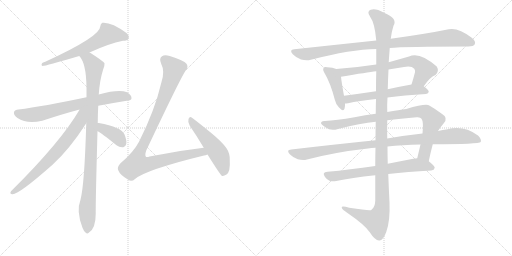
t = 0.00 s
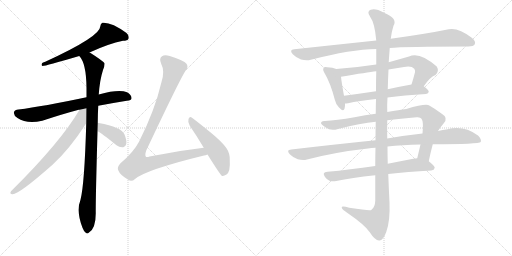
t = 2.61 s
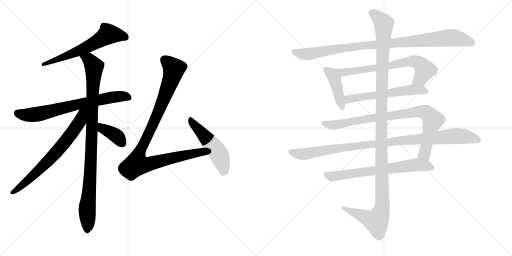
t = 5.22 s
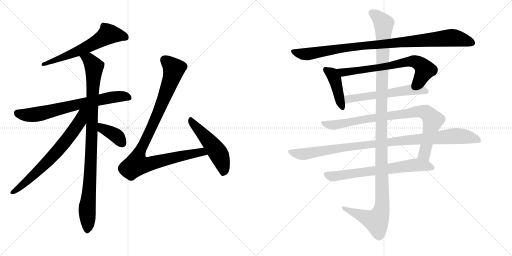
t = 7.83 s
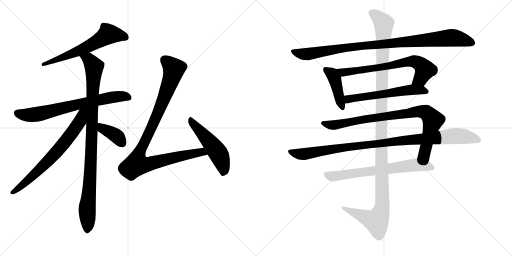
t = 10.43 s
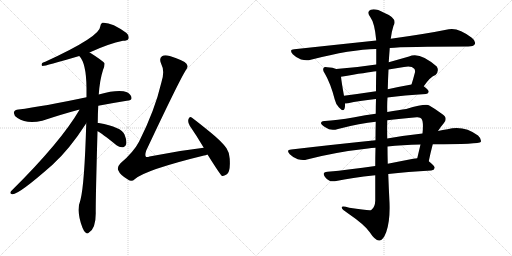
t = 13.04 s

The animated SVG that drew these frames (rendered in a browser with its animation timeline set to each time). Animation: 15 CSS @keyframes rules; one cycle of 13.04 s.

<svg version="1.1" viewBox="0 0 2048 1024" xmlns="http://www.w3.org/2000/svg">
  <g stroke="lightgray" stroke-dasharray="1,1" stroke-width="1" transform="scale(4, 4)">
    <line x1="0" y1="0" x2="256" y2="256"></line>
    <line x1="256" y1="0" x2="0" y2="256"></line>
    <line x1="128" y1="0" x2="128" y2="256"></line>
    <line x1="0" y1="128" x2="256" y2="128"></line>
    <line x1="256" y1="0" x2="512" y2="256"></line>
    <line x1="512" y1="0" x2="256" y2="256"></line>
    <line x1="384" y1="0" x2="384" y2="256"></line>
    <line x1="256" y1="128" x2="512" y2="128"></line>
  </g>
<g transform="scale(1, -1) translate(0, -850)">
   <style type="text/css">
    @keyframes keyframes0 {
      from {
       stroke: black;
       stroke-dashoffset: 620;
       stroke-width: 128;
       }
       67% {
       animation-timing-function: step-end;
       stroke: black;
       stroke-dashoffset: 0;
       stroke-width: 128;
       }
       to {
       stroke: black;
       stroke-width: 1024;
       }
       }
       #make-me-a-hanzi-animation-0 {
         animation: keyframes0 0.754557s both;
         animation-delay: 0.000000s;
         animation-timing-function: linear;
       }
    @keyframes keyframes1 {
      from {
       stroke: black;
       stroke-dashoffset: 711;
       stroke-width: 128;
       }
       70% {
       animation-timing-function: step-end;
       stroke: black;
       stroke-dashoffset: 0;
       stroke-width: 128;
       }
       to {
       stroke: black;
       stroke-width: 1024;
       }
       }
       #make-me-a-hanzi-animation-1 {
         animation: keyframes1 0.828613s both;
         animation-delay: 0.754557s;
         animation-timing-function: linear;
       }
    @keyframes keyframes2 {
      from {
       stroke: black;
       stroke-dashoffset: 978;
       stroke-width: 128;
       }
       76% {
       animation-timing-function: step-end;
       stroke: black;
       stroke-dashoffset: 0;
       stroke-width: 128;
       }
       to {
       stroke: black;
       stroke-width: 1024;
       }
       }
       #make-me-a-hanzi-animation-2 {
         animation: keyframes2 1.045898s both;
         animation-delay: 1.583171s;
         animation-timing-function: linear;
       }
    @keyframes keyframes3 {
      from {
       stroke: black;
       stroke-dashoffset: 698;
       stroke-width: 128;
       }
       69% {
       animation-timing-function: step-end;
       stroke: black;
       stroke-dashoffset: 0;
       stroke-width: 128;
       }
       to {
       stroke: black;
       stroke-width: 1024;
       }
       }
       #make-me-a-hanzi-animation-3 {
         animation: keyframes3 0.818034s both;
         animation-delay: 2.629069s;
         animation-timing-function: linear;
       }
    @keyframes keyframes4 {
      from {
       stroke: black;
       stroke-dashoffset: 384;
       stroke-width: 128;
       }
       56% {
       animation-timing-function: step-end;
       stroke: black;
       stroke-dashoffset: 0;
       stroke-width: 128;
       }
       to {
       stroke: black;
       stroke-width: 1024;
       }
       }
       #make-me-a-hanzi-animation-4 {
         animation: keyframes4 0.562500s both;
         animation-delay: 3.447103s;
         animation-timing-function: linear;
       }
    @keyframes keyframes5 {
      from {
       stroke: black;
       stroke-dashoffset: 998;
       stroke-width: 128;
       }
       76% {
       animation-timing-function: step-end;
       stroke: black;
       stroke-dashoffset: 0;
       stroke-width: 128;
       }
       to {
       stroke: black;
       stroke-width: 1024;
       }
       }
       #make-me-a-hanzi-animation-5 {
         animation: keyframes5 1.062174s both;
         animation-delay: 4.009603s;
         animation-timing-function: linear;
       }
    @keyframes keyframes6 {
      from {
       stroke: black;
       stroke-dashoffset: 512;
       stroke-width: 128;
       }
       63% {
       animation-timing-function: step-end;
       stroke: black;
       stroke-dashoffset: 0;
       stroke-width: 128;
       }
       to {
       stroke: black;
       stroke-width: 1024;
       }
       }
       #make-me-a-hanzi-animation-6 {
         animation: keyframes6 0.666667s both;
         animation-delay: 5.071777s;
         animation-timing-function: linear;
       }
    @keyframes keyframes7 {
      from {
       stroke: black;
       stroke-dashoffset: 977;
       stroke-width: 128;
       }
       76% {
       animation-timing-function: step-end;
       stroke: black;
       stroke-dashoffset: 0;
       stroke-width: 128;
       }
       to {
       stroke: black;
       stroke-width: 1024;
       }
       }
       #make-me-a-hanzi-animation-7 {
         animation: keyframes7 1.045085s both;
         animation-delay: 5.738444s;
         animation-timing-function: linear;
       }
    @keyframes keyframes8 {
      from {
       stroke: black;
       stroke-dashoffset: 426;
       stroke-width: 128;
       }
       58% {
       animation-timing-function: step-end;
       stroke: black;
       stroke-dashoffset: 0;
       stroke-width: 128;
       }
       to {
       stroke: black;
       stroke-width: 1024;
       }
       }
       #make-me-a-hanzi-animation-8 {
         animation: keyframes8 0.596680s both;
         animation-delay: 6.783529s;
         animation-timing-function: linear;
       }
    @keyframes keyframes9 {
      from {
       stroke: black;
       stroke-dashoffset: 697;
       stroke-width: 128;
       }
       69% {
       animation-timing-function: step-end;
       stroke: black;
       stroke-dashoffset: 0;
       stroke-width: 128;
       }
       to {
       stroke: black;
       stroke-width: 1024;
       }
       }
       #make-me-a-hanzi-animation-9 {
         animation: keyframes9 0.817220s both;
         animation-delay: 7.380208s;
         animation-timing-function: linear;
       }
    @keyframes keyframes10 {
      from {
       stroke: black;
       stroke-dashoffset: 582;
       stroke-width: 128;
       }
       65% {
       animation-timing-function: step-end;
       stroke: black;
       stroke-dashoffset: 0;
       stroke-width: 128;
       }
       to {
       stroke: black;
       stroke-width: 1024;
       }
       }
       #make-me-a-hanzi-animation-10 {
         animation: keyframes10 0.723633s both;
         animation-delay: 8.197428s;
         animation-timing-function: linear;
       }
    @keyframes keyframes11 {
      from {
       stroke: black;
       stroke-dashoffset: 878;
       stroke-width: 128;
       }
       74% {
       animation-timing-function: step-end;
       stroke: black;
       stroke-dashoffset: 0;
       stroke-width: 128;
       }
       to {
       stroke: black;
       stroke-width: 1024;
       }
       }
       #make-me-a-hanzi-animation-11 {
         animation: keyframes11 0.964518s both;
         animation-delay: 8.921061s;
         animation-timing-function: linear;
       }
    @keyframes keyframes12 {
      from {
       stroke: black;
       stroke-dashoffset: 1019;
       stroke-width: 128;
       }
       77% {
       animation-timing-function: step-end;
       stroke: black;
       stroke-dashoffset: 0;
       stroke-width: 128;
       }
       to {
       stroke: black;
       stroke-width: 1024;
       }
       }
       #make-me-a-hanzi-animation-12 {
         animation: keyframes12 1.079264s both;
         animation-delay: 9.885579s;
         animation-timing-function: linear;
       }
    @keyframes keyframes13 {
      from {
       stroke: black;
       stroke-dashoffset: 685;
       stroke-width: 128;
       }
       69% {
       animation-timing-function: step-end;
       stroke: black;
       stroke-dashoffset: 0;
       stroke-width: 128;
       }
       to {
       stroke: black;
       stroke-width: 1024;
       }
       }
       #make-me-a-hanzi-animation-13 {
         animation: keyframes13 0.807454s both;
         animation-delay: 10.964844s;
         animation-timing-function: linear;
       }
    @keyframes keyframes14 {
      from {
       stroke: black;
       stroke-dashoffset: 1254;
       stroke-width: 128;
       }
       80% {
       animation-timing-function: step-end;
       stroke: black;
       stroke-dashoffset: 0;
       stroke-width: 128;
       }
       to {
       stroke: black;
       stroke-width: 1024;
       }
       }
       #make-me-a-hanzi-animation-14 {
         animation: keyframes14 1.270508s both;
         animation-delay: 11.772298s;
         animation-timing-function: linear;
       }
</style>
<path d="M 358 640 Q 436 676 492 687 Q 510 687 514 695 Q 518 707 506 718 Q 445 763 409 759 Q 402 755 401 744 Q 401 704 181 603 Q 175 602 169 598 Q 163 589 170 586 Q 182 586 317 626 L 358 640 Z" fill="lightgray"></path> 
<path d="M 393 427 Q 445 437 507 447 Q 526 448 526 457 Q 527 470 508 481 Q 475 494 395 472 L 346 461 Q 172 424 74 412 Q 59 411 56 402 Q 53 390 70 378 Q 107 353 169 367 Q 254 395 315 411 Q 316 412 318 411 L 393 427 Z" fill="lightgray"></path> 
<path d="M 391 358 Q 391 392 393 427 L 395 472 Q 399 530 412 570 Q 419 585 418 597 Q 411 607 359 640 L 358 640 C 332 656 300 651 317 626 Q 345 598 346 499 Q 346 481 346 461 L 345 357 Q 338 113 322 51 Q 304 6 330 -61 Q 336 -77 343 -81 Q 349 -87 356 -80 Q 383 -64 383 -3 Q 382 34 390 325 L 391 358 Z" fill="lightgray"></path> 
<path d="M 318 411 Q 243 282 44 85 Q 37 75 49 73 Q 73 70 210 191 Q 279 254 345 357 C 391 427 338 445 318 411 Z" fill="lightgray"></path> 
<path d="M 390 325 Q 406 318 466 269 Q 479 259 493 261 Q 502 262 505 274 Q 508 287 498 312 Q 486 342 395 358 Q 392 359 391 358 C 361 359 363 339 390 325 Z" fill="lightgray"></path> 
<path d="M 815 259 Q 710 247 598 224 Q 586 220 583 224 Q 579 230 585 248 Q 714 522 743 569 Q 755 582 746 595 Q 736 608 679 626 Q 658 632 648 625 Q 635 616 645 594 Q 660 566 646 522 Q 619 407 556 283 Q 534 241 482 197 Q 467 181 473 169 Q 480 150 513 131 Q 526 121 540 134 Q 583 171 816 228 Q 822 229 830 232 C 859 240 845 263 815 259 Z" fill="lightgray"></path> 
<path d="M 830 232 Q 881 151 887 147 Q 894 144 906 152 Q 922 162 919 211 Q 920 236 906 257 Q 890 281 845 318 Q 796 358 768 379 Q 759 386 754 374 Q 750 361 759 347 Q 786 308 815 259 L 830 232 Z" fill="lightgray"></path> 
<path d="M 1559 658 Q 1619 664 1873 664 Q 1894 664 1899 673 Q 1905 685 1887 699 Q 1833 741 1795 733 Q 1707 715 1563 695 L 1505 688 Q 1354 672 1177 653 Q 1155 652 1171 633 Q 1186 618 1204 612 Q 1226 606 1243 611 Q 1405 653 1505 654 L 1559 658 Z" fill="lightgray"></path> 
<path d="M 1345 574 Q 1332 580 1309 581 Q 1297 584 1295 579 Q 1289 572 1298 558 Q 1322 518 1339 452 Q 1343 433 1356 420 Q 1374 401 1378 415 Q 1381 424 1380 436 L 1376 467 Q 1366 522 1364 543 C 1361 568 1361 568 1345 574 Z" fill="lightgray"></path> 
<path d="M 1695 505 Q 1722 544 1742 550 Q 1758 566 1747 584 Q 1678 645 1636 624 Q 1594 612 1555 601 L 1505 592 Q 1427 580 1345 574 C 1315 572 1334 538 1364 543 Q 1470 561 1505 565 L 1554 572 Q 1585 578 1616 582 Q 1646 588 1657 575 Q 1661 571 1660 561 Q 1653 534 1646 512 C 1637 483 1677 481 1695 505 Z" fill="lightgray"></path> 
<path d="M 1550 460 Q 1616 469 1704 474 Q 1714 475 1715 483 Q 1715 490 1695 505 C 1679 518 1676 517 1646 512 Q 1595 503 1551 493 L 1504 485 Q 1437 475 1376 467 C 1346 463 1350 434 1380 436 Q 1384 436 1392 437 Q 1435 447 1504 454 L 1550 460 Z" fill="lightgray"></path> 
<path d="M 1715 205 Q 1722 239 1731 273 L 1752 326 Q 1762 342 1775 357 Q 1794 379 1767 395 Q 1742 414 1717 428 Q 1704 437 1625 414 Q 1598 411 1549 402 L 1503 395 Q 1461 391 1418 381 Q 1345 368 1299 366 Q 1286 367 1284 359 Q 1283 352 1303 340 Q 1322 325 1352 334 Q 1443 358 1503 363 L 1549 369 Q 1601 376 1667 381 Q 1682 382 1686 375 Q 1695 363 1690 316 L 1682 272 Q 1676 247 1669 217 C 1662 188 1709 176 1715 205 Z" fill="lightgray"></path> 
<path d="M 1502 289 Q 1345 273 1165 252 Q 1143 251 1159 233 Q 1172 220 1191 213 Q 1212 207 1228 212 Q 1343 242 1472 256 Q 1485 259 1502 259 L 1550 264 Q 1608 271 1682 272 L 1731 273 Q 1917 273 1923 282 Q 1927 294 1912 308 Q 1855 350 1790 333 Q 1771 330 1752 326 L 1690 316 Q 1624 309 1549 296 L 1502 289 Z" fill="lightgray"></path> 
<path d="M 1501 186 Q 1398 171 1310 163 Q 1286 162 1300 142 Q 1307 132 1318 127 Q 1331 123 1345 126 Q 1405 139 1501 149 L 1553 154 Q 1629 163 1725 168 Q 1737 169 1739 179 Q 1739 186 1715 205 C 1697 220 1697 220 1669 217 Q 1662 217 1653 215 Q 1601 205 1551 195 L 1501 186 Z" fill="lightgray"></path> 
<path d="M 1503 363 Q 1502 329 1502 289 L 1502 259 Q 1501 225 1501 186 L 1501 149 Q 1501 101 1501 47 Q 1500 20 1485 10 Q 1479 6 1397 19 Q 1364 29 1367 19 Q 1368 12 1390 -2 Q 1460 -50 1479 -79 Q 1501 -113 1517 -112 Q 1532 -113 1545 -78 Q 1561 -33 1558 40 Q 1555 97 1553 154 L 1551 195 Q 1550 229 1550 264 L 1549 296 Q 1548 333 1549 369 L 1549 402 Q 1548 432 1550 460 L 1551 493 Q 1552 533 1554 572 L 1555 601 Q 1555 605 1559 658 L 1563 695 Q 1567 726 1574 747 Q 1592 777 1536 799 Q 1502 818 1483 811 Q 1465 804 1481 782 Q 1499 758 1505 688 L 1505 654 Q 1505 629 1505 592 L 1505 565 Q 1504 531 1504 485 L 1504 454 Q 1503 426 1503 395 L 1503 363 Z" fill="lightgray"></path> 
      <clipPath id="make-me-a-hanzi-clip-0">
      <path d="M 358 640 Q 436 676 492 687 Q 510 687 514 695 Q 518 707 506 718 Q 445 763 409 759 Q 402 755 401 744 Q 401 704 181 603 Q 175 602 169 598 Q 163 589 170 586 Q 182 586 317 626 L 358 640 Z" fill="lightgray"></path>
      </clipPath>
      <path clip-path="url(#make-me-a-hanzi-clip-0)" d="M 503 701 L 486 708 L 433 713 L 300 638 L 204 603 L 195 606 L 171 592 " fill="none" id="make-me-a-hanzi-animation-0" stroke-dasharray="492 984" stroke-linecap="round"></path>

      <clipPath id="make-me-a-hanzi-clip-1">
      <path d="M 393 427 Q 445 437 507 447 Q 526 448 526 457 Q 527 470 508 481 Q 475 494 395 472 L 346 461 Q 172 424 74 412 Q 59 411 56 402 Q 53 390 70 378 Q 107 353 169 367 Q 254 395 315 411 Q 316 412 318 411 L 393 427 Z" fill="lightgray"></path>
      </clipPath>
      <path clip-path="url(#make-me-a-hanzi-clip-1)" d="M 68 398 L 128 390 L 428 458 L 491 465 L 514 460 " fill="none" id="make-me-a-hanzi-animation-1" stroke-dasharray="583 1166" stroke-linecap="round"></path>

      <clipPath id="make-me-a-hanzi-clip-2">
      <path d="M 391 358 Q 391 392 393 427 L 395 472 Q 399 530 412 570 Q 419 585 418 597 Q 411 607 359 640 L 358 640 C 332 656 300 651 317 626 Q 345 598 346 499 Q 346 481 346 461 L 345 357 Q 338 113 322 51 Q 304 6 330 -61 Q 336 -77 343 -81 Q 349 -87 356 -80 Q 383 -64 383 -3 Q 382 34 390 325 L 391 358 Z" fill="lightgray"></path>
      </clipPath>
      <path clip-path="url(#make-me-a-hanzi-clip-2)" d="M 325 626 L 357 611 L 376 583 L 368 285 L 349 25 L 349 -69 " fill="none" id="make-me-a-hanzi-animation-2" stroke-dasharray="850 1700" stroke-linecap="round"></path>

      <clipPath id="make-me-a-hanzi-clip-3">
      <path d="M 318 411 Q 243 282 44 85 Q 37 75 49 73 Q 73 70 210 191 Q 279 254 345 357 C 391 427 338 445 318 411 Z" fill="lightgray"></path>
      </clipPath>
      <path clip-path="url(#make-me-a-hanzi-clip-3)" d="M 340 409 L 310 349 L 245 263 L 167 180 L 83 103 L 51 81 " fill="none" id="make-me-a-hanzi-animation-3" stroke-dasharray="570 1140" stroke-linecap="round"></path>

      <clipPath id="make-me-a-hanzi-clip-4">
      <path d="M 390 325 Q 406 318 466 269 Q 479 259 493 261 Q 502 262 505 274 Q 508 287 498 312 Q 486 342 395 358 Q 392 359 391 358 C 361 359 363 339 390 325 Z" fill="lightgray"></path>
      </clipPath>
      <path clip-path="url(#make-me-a-hanzi-clip-4)" d="M 393 352 L 404 348 L 411 335 L 466 306 L 491 275 " fill="none" id="make-me-a-hanzi-animation-4" stroke-dasharray="256 512" stroke-linecap="round"></path>

      <clipPath id="make-me-a-hanzi-clip-5">
      <path d="M 815 259 Q 710 247 598 224 Q 586 220 583 224 Q 579 230 585 248 Q 714 522 743 569 Q 755 582 746 595 Q 736 608 679 626 Q 658 632 648 625 Q 635 616 645 594 Q 660 566 646 522 Q 619 407 556 283 Q 534 241 482 197 Q 467 181 473 169 Q 480 150 513 131 Q 526 121 540 134 Q 583 171 816 228 Q 822 229 830 232 C 859 240 845 263 815 259 Z" fill="lightgray"></path>
      </clipPath>
      <path clip-path="url(#make-me-a-hanzi-clip-5)" d="M 659 610 L 680 594 L 695 569 L 631 394 L 558 242 L 547 193 L 580 191 L 806 242 L 821 236 " fill="none" id="make-me-a-hanzi-animation-5" stroke-dasharray="870 1740" stroke-linecap="round"></path>

      <clipPath id="make-me-a-hanzi-clip-6">
      <path d="M 830 232 Q 881 151 887 147 Q 894 144 906 152 Q 922 162 919 211 Q 920 236 906 257 Q 890 281 845 318 Q 796 358 768 379 Q 759 386 754 374 Q 750 361 759 347 Q 786 308 815 259 L 830 232 Z" fill="lightgray"></path>
      </clipPath>
      <path clip-path="url(#make-me-a-hanzi-clip-6)" d="M 764 367 L 876 232 L 893 183 L 891 154 " fill="none" id="make-me-a-hanzi-animation-6" stroke-dasharray="384 768" stroke-linecap="round"></path>

      <clipPath id="make-me-a-hanzi-clip-7">
      <path d="M 1559 658 Q 1619 664 1873 664 Q 1894 664 1899 673 Q 1905 685 1887 699 Q 1833 741 1795 733 Q 1707 715 1563 695 L 1505 688 Q 1354 672 1177 653 Q 1155 652 1171 633 Q 1186 618 1204 612 Q 1226 606 1243 611 Q 1405 653 1505 654 L 1559 658 Z" fill="lightgray"></path>
      </clipPath>
      <path clip-path="url(#make-me-a-hanzi-clip-7)" d="M 1174 643 L 1225 633 L 1426 665 L 1805 699 L 1851 692 L 1887 679 " fill="none" id="make-me-a-hanzi-animation-7" stroke-dasharray="849 1698" stroke-linecap="round"></path>

      <clipPath id="make-me-a-hanzi-clip-8">
      <path d="M 1345 574 Q 1332 580 1309 581 Q 1297 584 1295 579 Q 1289 572 1298 558 Q 1322 518 1339 452 Q 1343 433 1356 420 Q 1374 401 1378 415 Q 1381 424 1380 436 L 1376 467 Q 1366 522 1364 543 C 1361 568 1361 568 1345 574 Z" fill="lightgray"></path>
      </clipPath>
      <path clip-path="url(#make-me-a-hanzi-clip-8)" d="M 1303 572 L 1329 553 L 1339 535 L 1368 421 " fill="none" id="make-me-a-hanzi-animation-8" stroke-dasharray="298 596" stroke-linecap="round"></path>

      <clipPath id="make-me-a-hanzi-clip-9">
      <path d="M 1695 505 Q 1722 544 1742 550 Q 1758 566 1747 584 Q 1678 645 1636 624 Q 1594 612 1555 601 L 1505 592 Q 1427 580 1345 574 C 1315 572 1334 538 1364 543 Q 1470 561 1505 565 L 1554 572 Q 1585 578 1616 582 Q 1646 588 1657 575 Q 1661 571 1660 561 Q 1653 534 1646 512 C 1637 483 1677 481 1695 505 Z" fill="lightgray"></path>
      </clipPath>
      <path clip-path="url(#make-me-a-hanzi-clip-9)" d="M 1353 572 L 1374 559 L 1656 605 L 1680 595 L 1699 572 L 1680 534 L 1653 516 " fill="none" id="make-me-a-hanzi-animation-9" stroke-dasharray="569 1138" stroke-linecap="round"></path>

      <clipPath id="make-me-a-hanzi-clip-10">
      <path d="M 1550 460 Q 1616 469 1704 474 Q 1714 475 1715 483 Q 1715 490 1695 505 C 1679 518 1676 517 1646 512 Q 1595 503 1551 493 L 1504 485 Q 1437 475 1376 467 C 1346 463 1350 434 1380 436 Q 1384 436 1392 437 Q 1435 447 1504 454 L 1550 460 Z" fill="lightgray"></path>
      </clipPath>
      <path clip-path="url(#make-me-a-hanzi-clip-10)" d="M 1384 460 L 1394 453 L 1642 491 L 1705 484 " fill="none" id="make-me-a-hanzi-animation-10" stroke-dasharray="454 908" stroke-linecap="round"></path>

      <clipPath id="make-me-a-hanzi-clip-11">
      <path d="M 1715 205 Q 1722 239 1731 273 L 1752 326 Q 1762 342 1775 357 Q 1794 379 1767 395 Q 1742 414 1717 428 Q 1704 437 1625 414 Q 1598 411 1549 402 L 1503 395 Q 1461 391 1418 381 Q 1345 368 1299 366 Q 1286 367 1284 359 Q 1283 352 1303 340 Q 1322 325 1352 334 Q 1443 358 1503 363 L 1549 369 Q 1601 376 1667 381 Q 1682 382 1686 375 Q 1695 363 1690 316 L 1682 272 Q 1676 247 1669 217 C 1662 188 1709 176 1715 205 Z" fill="lightgray"></path>
      </clipPath>
      <path clip-path="url(#make-me-a-hanzi-clip-11)" d="M 1291 358 L 1341 350 L 1442 371 L 1665 404 L 1704 400 L 1731 366 L 1697 234 L 1709 213 " fill="none" id="make-me-a-hanzi-animation-11" stroke-dasharray="750 1500" stroke-linecap="round"></path>

      <clipPath id="make-me-a-hanzi-clip-12">
      <path d="M 1502 289 Q 1345 273 1165 252 Q 1143 251 1159 233 Q 1172 220 1191 213 Q 1212 207 1228 212 Q 1343 242 1472 256 Q 1485 259 1502 259 L 1550 264 Q 1608 271 1682 272 L 1731 273 Q 1917 273 1923 282 Q 1927 294 1912 308 Q 1855 350 1790 333 Q 1771 330 1752 326 L 1690 316 Q 1624 309 1549 296 L 1502 289 Z" fill="lightgray"></path>
      </clipPath>
      <path clip-path="url(#make-me-a-hanzi-clip-12)" d="M 1162 243 L 1218 234 L 1394 263 L 1804 305 L 1853 305 L 1918 288 " fill="none" id="make-me-a-hanzi-animation-12" stroke-dasharray="891 1782" stroke-linecap="round"></path>

      <clipPath id="make-me-a-hanzi-clip-13">
      <path d="M 1501 186 Q 1398 171 1310 163 Q 1286 162 1300 142 Q 1307 132 1318 127 Q 1331 123 1345 126 Q 1405 139 1501 149 L 1553 154 Q 1629 163 1725 168 Q 1737 169 1739 179 Q 1739 186 1715 205 C 1697 220 1697 220 1669 217 Q 1662 217 1653 215 Q 1601 205 1551 195 L 1501 186 Z" fill="lightgray"></path>
      </clipPath>
      <path clip-path="url(#make-me-a-hanzi-clip-13)" d="M 1306 152 L 1336 145 L 1667 191 L 1730 179 " fill="none" id="make-me-a-hanzi-animation-13" stroke-dasharray="557 1114" stroke-linecap="round"></path>

      <clipPath id="make-me-a-hanzi-clip-14">
      <path d="M 1503 363 Q 1502 329 1502 289 L 1502 259 Q 1501 225 1501 186 L 1501 149 Q 1501 101 1501 47 Q 1500 20 1485 10 Q 1479 6 1397 19 Q 1364 29 1367 19 Q 1368 12 1390 -2 Q 1460 -50 1479 -79 Q 1501 -113 1517 -112 Q 1532 -113 1545 -78 Q 1561 -33 1558 40 Q 1555 97 1553 154 L 1551 195 Q 1550 229 1550 264 L 1549 296 Q 1548 333 1549 369 L 1549 402 Q 1548 432 1550 460 L 1551 493 Q 1552 533 1554 572 L 1555 601 Q 1555 605 1559 658 L 1563 695 Q 1567 726 1574 747 Q 1592 777 1536 799 Q 1502 818 1483 811 Q 1465 804 1481 782 Q 1499 758 1505 688 L 1505 654 Q 1505 629 1505 592 L 1505 565 Q 1504 531 1504 485 L 1504 454 Q 1503 426 1503 395 L 1503 363 Z" fill="lightgray"></path>
      </clipPath>
      <path clip-path="url(#make-me-a-hanzi-clip-14)" d="M 1489 796 L 1506 788 L 1535 753 L 1525 432 L 1529 30 L 1523 -1 L 1506 -34 L 1374 17 " fill="none" id="make-me-a-hanzi-animation-14" stroke-dasharray="1126 2252" stroke-linecap="round"></path>

</g>
</svg>
